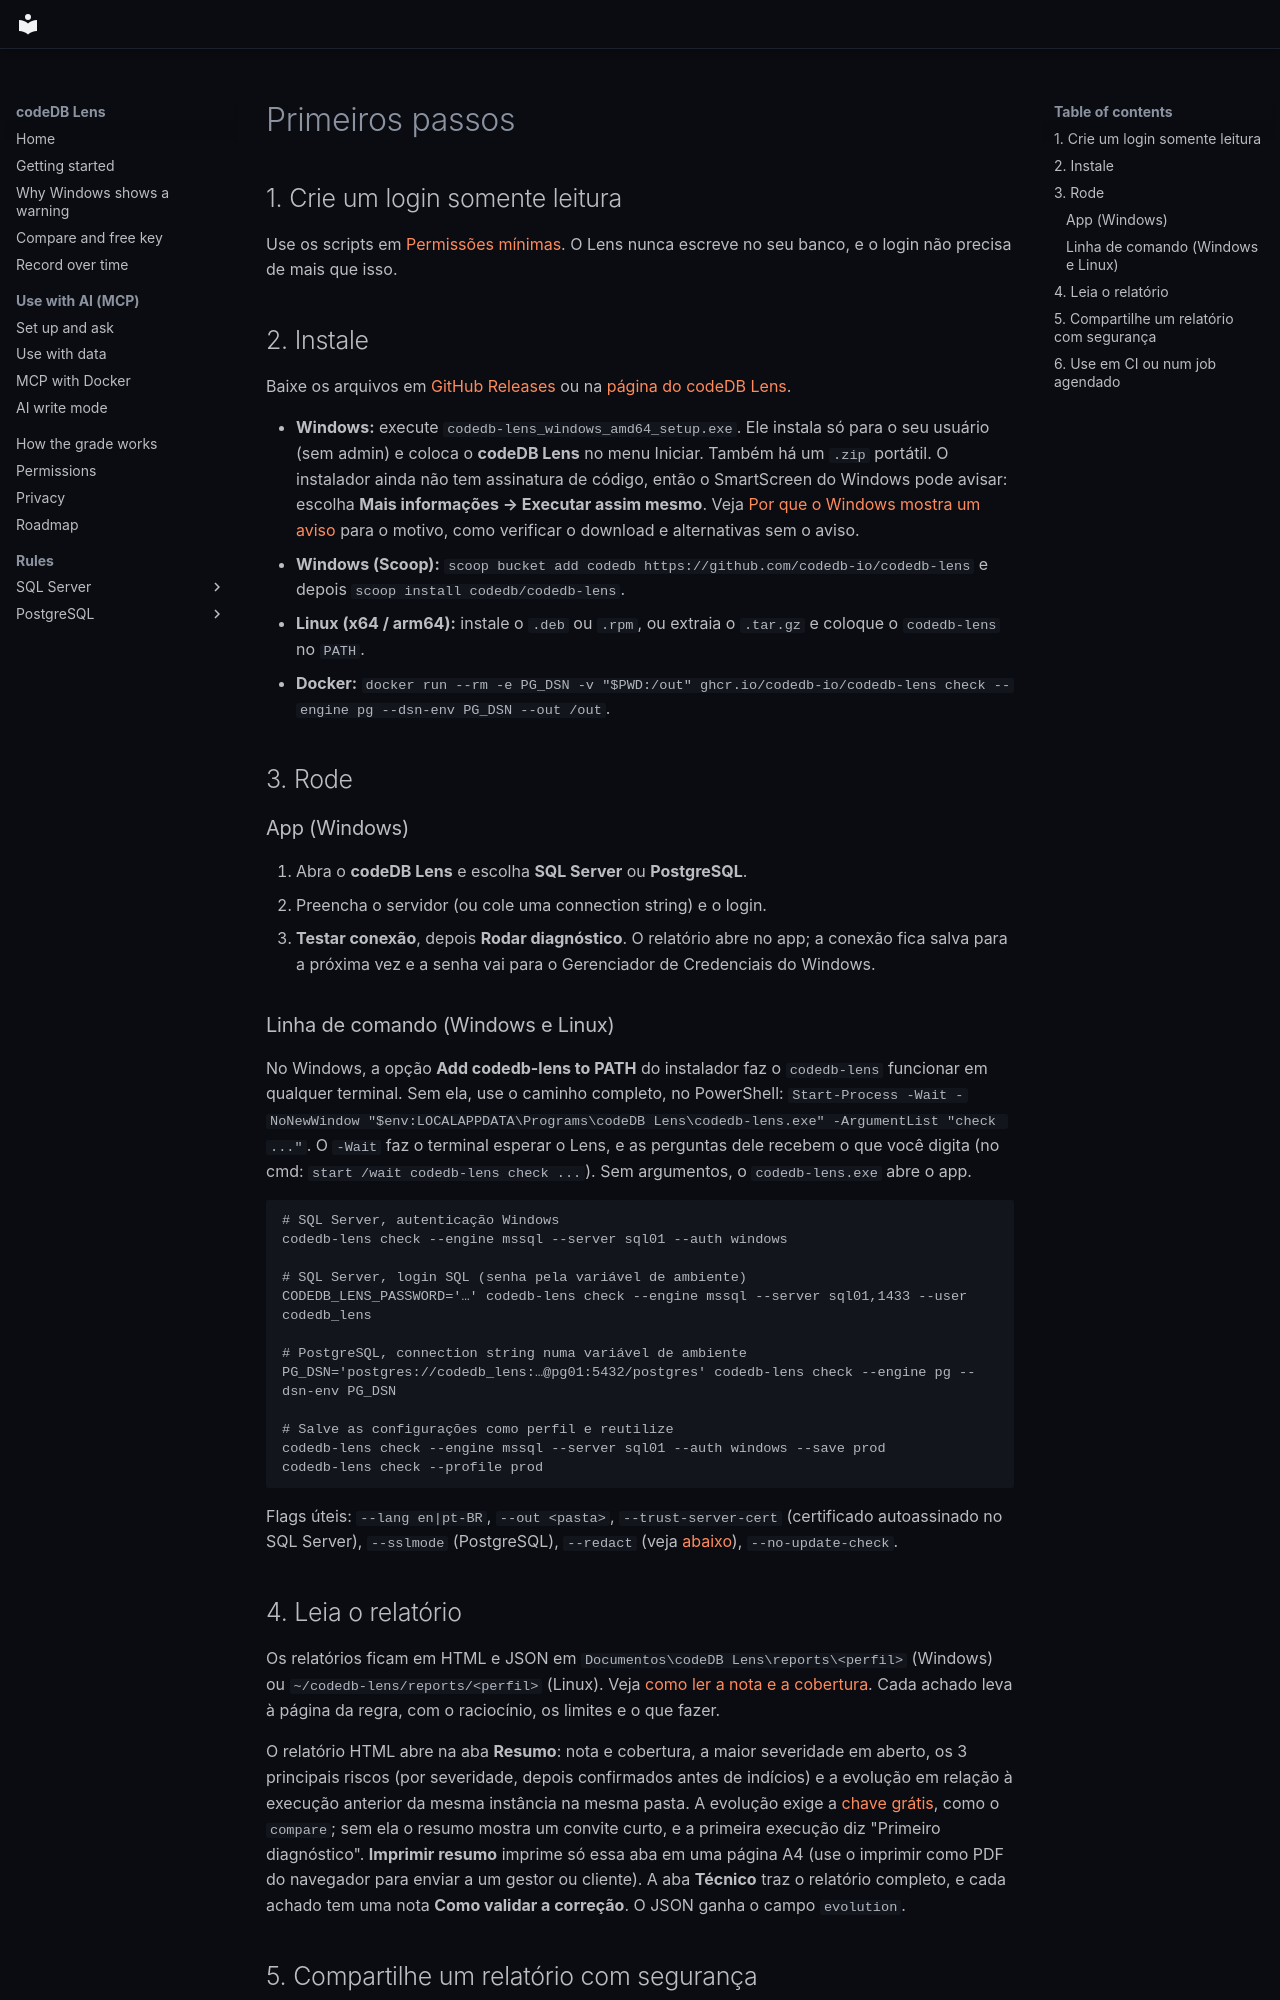

repository: codedb-io/codedb-lens · page: pt-BR/getting-started/index.html · generator: mkdocs

# Primeiros passos

## 1. Crie um login somente leitura

Use os scripts em [Permissões mínimas](permissions.md). O Lens nunca escreve no seu banco, e o login não precisa de mais
que isso.

## 2. Instale

Baixe os arquivos em [GitHub Releases](https://github.com/codedb-io/codedb-lens/releases/latest) ou na
[página do codeDB Lens](https://app.codedb.com.br/lens?utm_source=lens&utm_medium=docs).

- **Windows:** execute `codedb-lens_windows_amd64_setup.exe`. Ele instala só para o seu usuário (sem admin) e
  coloca o **codeDB Lens** no menu Iniciar. Também há um `.zip` portátil. O instalador ainda não tem assinatura de
  código, então o SmartScreen do Windows pode avisar: escolha **Mais informações → Executar assim mesmo**. Veja
  [Por que o Windows mostra um aviso](windows-warning.md) para o motivo, como verificar o download e alternativas sem o aviso.
- **Windows (Scoop):** `scoop bucket add codedb https://github.com/codedb-io/codedb-lens` e depois
  `scoop install codedb/codedb-lens`.
- **Linux (x64 / arm64):** instale o `.deb` ou `.rpm`, ou extraia o `.tar.gz` e coloque o `codedb-lens` no `PATH`.
- **Docker:** `docker run --rm -e PG_DSN -v "$PWD:/out" ghcr.io/codedb-io/codedb-lens check --engine pg --dsn-env PG_DSN --out /out`.

## 3. Rode

### App (Windows)

1. Abra o **codeDB Lens** e escolha **SQL Server** ou **PostgreSQL**.
2. Preencha o servidor (ou cole uma connection string) e o login.
3. **Testar conexão**, depois **Rodar diagnóstico**. O relatório abre no app; a conexão fica salva para a próxima vez e a
   senha vai para o Gerenciador de Credenciais do Windows.

### Linha de comando (Windows e Linux)

No Windows, a opção **Add codedb-lens to PATH** do instalador faz o `codedb-lens` funcionar em qualquer terminal. Sem
ela, use o caminho completo, no PowerShell: `Start-Process -Wait -NoNewWindow "$env:LOCALAPPDATA\Programs\codeDB Lens\codedb-lens.exe" -ArgumentList "check ..."`. O `-Wait` faz o terminal
esperar o Lens, e as perguntas dele recebem o que você digita (no cmd: `start /wait codedb-lens check ...`). Sem argumentos, o `codedb-lens.exe` abre o app.

```bash
# SQL Server, autenticação Windows
codedb-lens check --engine mssql --server sql01 --auth windows

# SQL Server, login SQL (senha pela variável de ambiente)
CODEDB_LENS_PASSWORD='…' codedb-lens check --engine mssql --server sql01,1433 --user codedb_lens

# PostgreSQL, connection string numa variável de ambiente
PG_DSN='postgres://codedb_lens:…@pg01:5432/postgres' codedb-lens check --engine pg --dsn-env PG_DSN

# Salve as configurações como perfil e reutilize
codedb-lens check --engine mssql --server sql01 --auth windows --save prod
codedb-lens check --profile prod
```

Flags úteis: `--lang en|pt-BR`, `--out <pasta>`, `--trust-server-cert` (certificado autoassinado no SQL Server),
`--sslmode` (PostgreSQL), `--redact` (veja [abaixo](#5-compartilhe-um-relatorio-com-seguranca)), `--no-update-check`.
